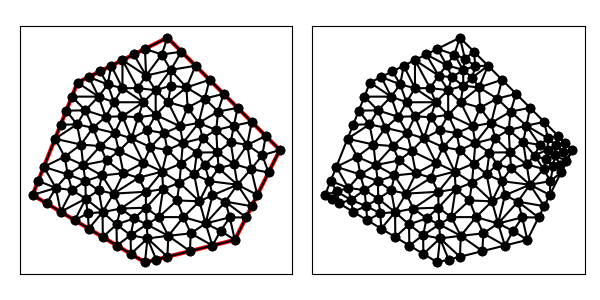

The file beside this chart, header and first rows:
1.500000000000000000e+01, 1.000000000000000000e+01, 1.000000000000000000e+01, 1.500000000000000000e+01, 6.000000000000000000e+00, 1.300000000000000000e+01, 4.000000000000000000e+00, 8.000000000000000000e+00, 9.000000000000000000e+00, 5.000000000000000000e+00, 1.300000000000000000e+01, 6.000000000000000000e+00, 8.934604328741990287e+00, 9.431692234014020570e+00, 9.247098707841820087e+00, 1.012865731443137030e+01, 8.398594101108393772e+00, 1.051369717350711674e+01, 8.860099045897401382e+00, 1.002468224065083469e+01, 0.000000000000000000e+00, 5.000000000000000000e-01
1.500000000000000000e+01, 1.000000000000000000e+01, 1.000000000000000000e+01, 1.500000000000000000e+01, 6.000000000000000000e+00, 1.300000000000000000e+01, 4.000000000000000000e+00, 8.000000000000000000e+00, 9.000000000000000000e+00, 5.000000000000000000e+00, 1.300000000000000000e+01, 6.000000000000000000e+00, 1.225452717496522581e+01, 1.171083621820301879e+01, 1.166252969940086004e+01, 1.228752969940086004e+01, 1.139024016346966128e+01, 1.120389034451048360e+01, 1.176909901261191571e+01, 1.173408542070478688e+01, 0.000000000000000000e+00, 5.000000000000000000e-01
1.500000000000000000e+01, 1.000000000000000000e+01, 1.000000000000000000e+01, 1.500000000000000000e+01, 6.000000000000000000e+00, 1.300000000000000000e+01, 4.000000000000000000e+00, 8.000000000000000000e+00, 9.000000000000000000e+00, 5.000000000000000000e+00, 1.300000000000000000e+01, 6.000000000000000000e+00, 7.500000000000000000e+00, 1.375000000000000000e+01, 7.000000000000000000e+00, 1.350000000000000000e+01, 7.343750000000000000e+00, 1.291666666666666607e+01, 7.281250000000000000e+00, 1.338888888888888751e+01, 1.000000000000000000e+00, 5.000000000000000000e-01
1.500000000000000000e+01, 1.000000000000000000e+01, 1.000000000000000000e+01, 1.500000000000000000e+01, 6.000000000000000000e+00, 1.300000000000000000e+01, 4.000000000000000000e+00, 8.000000000000000000e+00, 9.000000000000000000e+00, 5.000000000000000000e+00, 1.300000000000000000e+01, 6.000000000000000000e+00, 7.623161764705882248e+00, 1.212500000000000000e+01, 7.343750000000000000e+00, 1.291666666666666607e+01, 6.937500000000000000e+00, 1.237500000000000000e+01, 7.301470588235294379e+00, 1.247222222222222143e+01, 0.000000000000000000e+00, 5.000000000000000000e-01
1.500000000000000000e+01, 1.000000000000000000e+01, 1.000000000000000000e+01, 1.500000000000000000e+01, 6.000000000000000000e+00, 1.300000000000000000e+01, 4.000000000000000000e+00, 8.000000000000000000e+00, 9.000000000000000000e+00, 5.000000000000000000e+00, 1.300000000000000000e+01, 6.000000000000000000e+00, 7.623161764705882248e+00, 1.212500000000000000e+01, 8.919471153846153300e+00, 1.212500000000000000e+01, 8.000000000000000000e+00, 1.275000000000000000e+01, 8.180877639517346367e+00, 1.233333333333333393e+01, 0.000000000000000000e+00, 4.899204649413357870e-01
1.500000000000000000e+01, 1.000000000000000000e+01, 1.000000000000000000e+01, 1.500000000000000000e+01, 6.000000000000000000e+00, 1.300000000000000000e+01, 4.000000000000000000e+00, 8.000000000000000000e+00, 9.000000000000000000e+00, 5.000000000000000000e+00, 1.300000000000000000e+01, 6.000000000000000000e+00, 7.252637792922046245e+00, 1.147549019607843057e+01, 6.348040109137504494e+00, 1.176513274898373851e+01, 6.686229674796747346e+00, 1.098729674796747879e+01, 6.762302525618767213e+00, 1.140930656434321655e+01, 0.000000000000000000e+00, 5.000000000000000000e-01
1.500000000000000000e+01, 1.000000000000000000e+01, 1.000000000000000000e+01, 1.500000000000000000e+01, 6.000000000000000000e+00, 1.300000000000000000e+01, 4.000000000000000000e+00, 8.000000000000000000e+00, 9.000000000000000000e+00, 5.000000000000000000e+00, 1.300000000000000000e+01, 6.000000000000000000e+00, 8.673662266328181047e+00, 1.275221907191327908e+01, 8.000000000000000000e+00, 1.275000000000000000e+01, 8.919471153846153300e+00, 1.212500000000000000e+01, 8.531044473391444782e+00, 1.254240635730442754e+01, 0.000000000000000000e+00, 4.899204649413357870e-01
1.500000000000000000e+01, 1.000000000000000000e+01, 1.000000000000000000e+01, 1.500000000000000000e+01, 6.000000000000000000e+00, 1.300000000000000000e+01, 4.000000000000000000e+00, 8.000000000000000000e+00, 9.000000000000000000e+00, 5.000000000000000000e+00, 1.300000000000000000e+01, 6.000000000000000000e+00, 8.000000000000000000e+00, 1.150000000000000000e+01, 7.623161764705882248e+00, 1.212500000000000000e+01, 7.252637792922046245e+00, 1.147549019607843057e+01, 7.625266519209309202e+00, 1.170016339869281019e+01, 0.000000000000000000e+00, 5.000000000000000000e-01
1.500000000000000000e+01, 1.000000000000000000e+01, 1.000000000000000000e+01, 1.500000000000000000e+01, 6.000000000000000000e+00, 1.300000000000000000e+01, 4.000000000000000000e+00, 8.000000000000000000e+00, 9.000000000000000000e+00, 5.000000000000000000e+00, 1.300000000000000000e+01, 6.000000000000000000e+00, 1.000000000000000000e+01, 1.000000000000000000e+01, 9.764868399286703138e+00, 9.040204426529879100e+00, 1.061014457410440137e+01, 9.398128047616522096e+00, 1.012500432446370269e+01, 9.479444158048799807e+00, 0.000000000000000000e+00, 5.000000000000000000e-01
1.500000000000000000e+01, 1.000000000000000000e+01, 1.000000000000000000e+01, 1.500000000000000000e+01, 6.000000000000000000e+00, 1.300000000000000000e+01, 4.000000000000000000e+00, 8.000000000000000000e+00, 9.000000000000000000e+00, 5.000000000000000000e+00, 1.300000000000000000e+01, 6.000000000000000000e+00, 7.927204581211205081e+00, 7.396693771912310922e+00, 7.114582779889894404e+00, 7.235514912026550505e+00, 7.734786268525380315e+00, 6.686026434842266220e+00, 7.592191209875493563e+00, 7.106078372927043141e+00, 0.000000000000000000e+00, 5.000000000000000000e-01
1.500000000000000000e+01, 1.000000000000000000e+01, 1.000000000000000000e+01, 1.500000000000000000e+01, 6.000000000000000000e+00, 1.300000000000000000e+01, 4.000000000000000000e+00, 8.000000000000000000e+00, 9.000000000000000000e+00, 5.000000000000000000e+00, 1.300000000000000000e+01, 6.000000000000000000e+00, 1.295773828837685571e+01, 1.108273828837685571e+01, 1.281578558958365832e+01, 1.034992003228810731e+01, 1.355210277183900658e+01, 1.022740402408032168e+01, 1.310854221659983843e+01, 1.055335411491509490e+01, 0.000000000000000000e+00, 3.969054559626918888e-01
1.500000000000000000e+01, 1.000000000000000000e+01, 1.000000000000000000e+01, 1.500000000000000000e+01, 6.000000000000000000e+00, 1.300000000000000000e+01, 4.000000000000000000e+00, 8.000000000000000000e+00, 9.000000000000000000e+00, 5.000000000000000000e+00, 1.300000000000000000e+01, 6.000000000000000000e+00, 8.700784433263365258e+00, 1.145788004788399839e+01, 9.480380636994425458e+00, 1.156336021250143453e+01, 8.919471153846153300e+00, 1.212500000000000000e+01, 9.033545408034648005e+00, 1.171541342012847764e+01, 0.000000000000000000e+00, 4.899204649413357870e-01
1.500000000000000000e+01, 1.000000000000000000e+01, 1.000000000000000000e+01, 1.500000000000000000e+01, 6.000000000000000000e+00, 1.300000000000000000e+01, 4.000000000000000000e+00, 8.000000000000000000e+00, 9.000000000000000000e+00, 5.000000000000000000e+00, 1.300000000000000000e+01, 6.000000000000000000e+00, 8.673662266328181047e+00, 1.275221907191327908e+01, 8.000000000000000000e+00, 1.400000000000000000e+01, 8.000000000000000000e+00, 1.275000000000000000e+01, 8.224554088776059757e+00, 1.316740635730442754e+01, 1.000000000000000000e+00, 5.000000000000000000e-01
1.500000000000000000e+01, 1.000000000000000000e+01, 1.000000000000000000e+01, 1.500000000000000000e+01, 6.000000000000000000e+00, 1.300000000000000000e+01, 4.000000000000000000e+00, 8.000000000000000000e+00, 9.000000000000000000e+00, 5.000000000000000000e+00, 1.300000000000000000e+01, 6.000000000000000000e+00, 6.937500000000000000e+00, 1.237500000000000000e+01, 6.500000000000000000e+00, 1.325000000000000000e+01, 6.000000000000000000e+00, 1.300000000000000000e+01, 6.479166666666666963e+00, 1.287500000000000000e+01, 1.000000000000000000e+00, 5.000000000000000000e-01
1.500000000000000000e+01, 1.000000000000000000e+01, 1.000000000000000000e+01, 1.500000000000000000e+01, 6.000000000000000000e+00, 1.300000000000000000e+01, 4.000000000000000000e+00, 8.000000000000000000e+00, 9.000000000000000000e+00, 5.000000000000000000e+00, 1.300000000000000000e+01, 6.000000000000000000e+00, 5.000000000000000000e+00, 1.050000000000000000e+01, 5.427174919338416004e+00, 9.703037627056254166e+00, 6.153198939591226768e+00, 1.024203350609045771e+01, 5.526791286309880924e+00, 1.014835704438223729e+01, 1.000000000000000000e+00, 5.000000000000000000e-01
1.500000000000000000e+01, 1.000000000000000000e+01, 1.000000000000000000e+01, 1.500000000000000000e+01, 6.000000000000000000e+00, 1.300000000000000000e+01, 4.000000000000000000e+00, 8.000000000000000000e+00, 9.000000000000000000e+00, 5.000000000000000000e+00, 1.300000000000000000e+01, 6.000000000000000000e+00, 8.000000000000000000e+00, 1.275000000000000000e+01, 8.000000000000000000e+00, 1.400000000000000000e+01, 7.500000000000000000e+00, 1.375000000000000000e+01, 7.833333333333333037e+00, 1.350000000000000000e+01, 1.000000000000000000e+00, 5.000000000000000000e-01
1.500000000000000000e+01, 1.000000000000000000e+01, 1.000000000000000000e+01, 1.500000000000000000e+01, 6.000000000000000000e+00, 1.300000000000000000e+01, 4.000000000000000000e+00, 8.000000000000000000e+00, 9.000000000000000000e+00, 5.000000000000000000e+00, 1.300000000000000000e+01, 6.000000000000000000e+00, 8.919471153846153300e+00, 1.212500000000000000e+01, 7.623161764705882248e+00, 1.212500000000000000e+01, 8.000000000000000000e+00, 1.150000000000000000e+01, 8.180877639517346367e+00, 1.191666666666666607e+01, 0.000000000000000000e+00, 4.899204649413357870e-01
1.500000000000000000e+01, 1.000000000000000000e+01, 1.000000000000000000e+01, 1.500000000000000000e+01, 6.000000000000000000e+00, 1.300000000000000000e+01, 4.000000000000000000e+00, 8.000000000000000000e+00, 9.000000000000000000e+00, 5.000000000000000000e+00, 1.300000000000000000e+01, 6.000000000000000000e+00, 7.500000000000000000e+00, 1.375000000000000000e+01, 7.343750000000000000e+00, 1.291666666666666607e+01, 8.000000000000000000e+00, 1.275000000000000000e+01, 7.614583333333333037e+00, 1.313888888888888751e+01, 1.000000000000000000e+00, 5.000000000000000000e-01
1.500000000000000000e+01, 1.000000000000000000e+01, 1.000000000000000000e+01, 1.500000000000000000e+01, 6.000000000000000000e+00, 1.300000000000000000e+01, 4.000000000000000000e+00, 8.000000000000000000e+00, 9.000000000000000000e+00, 5.000000000000000000e+00, 1.300000000000000000e+01, 6.000000000000000000e+00, 6.500000000000000000e+00, 1.325000000000000000e+01, 7.343750000000000000e+00, 1.291666666666666607e+01, 7.000000000000000000e+00, 1.350000000000000000e+01, 6.947916666666666963e+00, 1.322222222222222143e+01, 1.000000000000000000e+00, 5.000000000000000000e-01
1.500000000000000000e+01, 1.000000000000000000e+01, 1.000000000000000000e+01, 1.500000000000000000e+01, 6.000000000000000000e+00, 1.300000000000000000e+01, 4.000000000000000000e+00, 8.000000000000000000e+00, 9.000000000000000000e+00, 5.000000000000000000e+00, 1.300000000000000000e+01, 6.000000000000000000e+00, 7.343750000000000000e+00, 1.291666666666666607e+01, 7.623161764705882248e+00, 1.212500000000000000e+01, 8.000000000000000000e+00, 1.275000000000000000e+01, 7.655637254901961342e+00, 1.259722222222222143e+01, 0.000000000000000000e+00, 5.000000000000000000e-01
1.500000000000000000e+01, 1.000000000000000000e+01, 1.000000000000000000e+01, 1.500000000000000000e+01, 6.000000000000000000e+00, 1.300000000000000000e+01, 4.000000000000000000e+00, 8.000000000000000000e+00, 9.000000000000000000e+00, 5.000000000000000000e+00, 1.300000000000000000e+01, 6.000000000000000000e+00, 7.343750000000000000e+00, 1.291666666666666607e+01, 6.500000000000000000e+00, 1.325000000000000000e+01, 6.937500000000000000e+00, 1.237500000000000000e+01, 6.927083333333333037e+00, 1.284722222222222143e+01, 1.000000000000000000e+00, 5.000000000000000000e-01
1.500000000000000000e+01, 1.000000000000000000e+01, 1.000000000000000000e+01, 1.500000000000000000e+01, 6.000000000000000000e+00, 1.300000000000000000e+01, 4.000000000000000000e+00, 8.000000000000000000e+00, 9.000000000000000000e+00, 5.000000000000000000e+00, 1.300000000000000000e+01, 6.000000000000000000e+00, 5.750000000000000000e+00, 1.237500000000000000e+01, 5.500000000000000000e+00, 1.175000000000000000e+01, 6.348040109137504494e+00, 1.176513274898373851e+01, 5.866013369712501202e+00, 1.196337758299458010e+01, 1.000000000000000000e+00, 5.000000000000000000e-01
1.500000000000000000e+01, 1.000000000000000000e+01, 1.000000000000000000e+01, 1.500000000000000000e+01, 6.000000000000000000e+00, 1.300000000000000000e+01, 4.000000000000000000e+00, 8.000000000000000000e+00, 9.000000000000000000e+00, 5.000000000000000000e+00, 1.300000000000000000e+01, 6.000000000000000000e+00, 6.937500000000000000e+00, 1.237500000000000000e+01, 6.348040109137504494e+00, 1.176513274898373851e+01, 7.252637792922046245e+00, 1.147549019607843057e+01, 6.846059300686516913e+00, 1.187187431502072421e+01, 0.000000000000000000e+00, 5.000000000000000000e-01
1.500000000000000000e+01, 1.000000000000000000e+01, 1.000000000000000000e+01, 1.500000000000000000e+01, 6.000000000000000000e+00, 1.300000000000000000e+01, 4.000000000000000000e+00, 8.000000000000000000e+00, 9.000000000000000000e+00, 5.000000000000000000e+00, 1.300000000000000000e+01, 6.000000000000000000e+00, 1.056095494213161246e+01, 1.105448044202747582e+01, 1.003125000000000000e+01, 1.212500000000000000e+01, 9.480380636994425458e+00, 1.156336021250143453e+01, 1.002419519304201323e+01, 1.158094688484297130e+01, 0.000000000000000000e+00, 5.000000000000000000e-01
1.500000000000000000e+01, 1.000000000000000000e+01, 1.000000000000000000e+01, 1.500000000000000000e+01, 6.000000000000000000e+00, 1.300000000000000000e+01, 4.000000000000000000e+00, 8.000000000000000000e+00, 9.000000000000000000e+00, 5.000000000000000000e+00, 1.300000000000000000e+01, 6.000000000000000000e+00, 6.937500000000000000e+00, 1.237500000000000000e+01, 6.000000000000000000e+00, 1.300000000000000000e+01, 5.750000000000000000e+00, 1.237500000000000000e+01, 6.229166666666666963e+00, 1.258333333333333393e+01, 1.000000000000000000e+00, 5.000000000000000000e-01
1.500000000000000000e+01, 1.000000000000000000e+01, 1.000000000000000000e+01, 1.500000000000000000e+01, 6.000000000000000000e+00, 1.300000000000000000e+01, 4.000000000000000000e+00, 8.000000000000000000e+00, 9.000000000000000000e+00, 5.000000000000000000e+00, 1.300000000000000000e+01, 6.000000000000000000e+00, 1.014477905236413235e+01, 1.356163254385872108e+01, 9.052371757151725262e+00, 1.330935899591329985e+01, 9.475360576923076650e+00, 1.266225801321843747e+01, 9.557503795479645348e+00, 1.317774985099681828e+01, 0.000000000000000000e+00, 2.540721774904166619e-01
1.500000000000000000e+01, 1.000000000000000000e+01, 1.000000000000000000e+01, 1.500000000000000000e+01, 6.000000000000000000e+00, 1.300000000000000000e+01, 4.000000000000000000e+00, 8.000000000000000000e+00, 9.000000000000000000e+00, 5.000000000000000000e+00, 1.300000000000000000e+01, 6.000000000000000000e+00, 7.088704822008208950e+00, 8.865638900163178349e+00, 6.939419052915099861e+00, 8.201260096882133865e+00, 7.605306070146551356e+00, 8.058852529016260036e+00, 7.211143315023286426e+00, 8.375250508687191342e+00, 0.000000000000000000e+00, 5.000000000000000000e-01
1.500000000000000000e+01, 1.000000000000000000e+01, 1.000000000000000000e+01, 1.500000000000000000e+01, 6.000000000000000000e+00, 1.300000000000000000e+01, 4.000000000000000000e+00, 8.000000000000000000e+00, 9.000000000000000000e+00, 5.000000000000000000e+00, 1.300000000000000000e+01, 6.000000000000000000e+00, 8.398594101108393772e+00, 1.051369717350711674e+01, 8.700784433263365258e+00, 1.145788004788399839e+01, 8.000000000000000000e+00, 1.150000000000000000e+01, 8.366459511457252418e+00, 1.115719240713037230e+01, 0.000000000000000000e+00, 5.000000000000000000e-01
1.500000000000000000e+01, 1.000000000000000000e+01, 1.000000000000000000e+01, 1.500000000000000000e+01, 6.000000000000000000e+00, 1.300000000000000000e+01, 4.000000000000000000e+00, 8.000000000000000000e+00, 9.000000000000000000e+00, 5.000000000000000000e+00, 1.300000000000000000e+01, 6.000000000000000000e+00, 6.937500000000000000e+00, 1.237500000000000000e+01, 7.252637792922046245e+00, 1.147549019607843057e+01, 7.623161764705882248e+00, 1.212500000000000000e+01, 7.271099852542643127e+00, 1.199183006535947804e+01, 0.000000000000000000e+00, 5.000000000000000000e-01
1.500000000000000000e+01, 1.000000000000000000e+01, 1.000000000000000000e+01, 1.500000000000000000e+01, 6.000000000000000000e+00, 1.300000000000000000e+01, 4.000000000000000000e+00, 8.000000000000000000e+00, 9.000000000000000000e+00, 5.000000000000000000e+00, 1.300000000000000000e+01, 6.000000000000000000e+00, 6.153198939591226768e+00, 1.024203350609045771e+01, 7.012613736112206730e+00, 1.017438917069401860e+01, 6.686229674796747346e+00, 1.098729674796747879e+01, 6.617347450166726652e+00, 1.046790647491731896e+01, 0.000000000000000000e+00, 5.000000000000000000e-01
1.500000000000000000e+01, 1.000000000000000000e+01, 1.000000000000000000e+01, 1.500000000000000000e+01, 6.000000000000000000e+00, 1.300000000000000000e+01, 4.000000000000000000e+00, 8.000000000000000000e+00, 9.000000000000000000e+00, 5.000000000000000000e+00, 1.300000000000000000e+01, 6.000000000000000000e+00, 8.700784433263365258e+00, 1.145788004788399839e+01, 8.919471153846153300e+00, 1.212500000000000000e+01, 8.000000000000000000e+00, 1.150000000000000000e+01, 8.540085195703172261e+00, 1.169429334929466613e+01, 0.000000000000000000e+00, 4.899204649413357870e-01
1.500000000000000000e+01, 1.000000000000000000e+01, 1.000000000000000000e+01, 1.500000000000000000e+01, 6.000000000000000000e+00, 1.300000000000000000e+01, 4.000000000000000000e+00, 8.000000000000000000e+00, 9.000000000000000000e+00, 5.000000000000000000e+00, 1.300000000000000000e+01, 6.000000000000000000e+00, 9.052371757151725262e+00, 1.330935899591329985e+01, 1.014477905236413235e+01, 1.356163254385872108e+01, 9.750777797970641814e+00, 1.424844440405871637e+01, 9.649309535828832551e+00, 1.370647864794357851e+01, 0.000000000000000000e+00, 2.540721774904166619e-01
1.500000000000000000e+01, 1.000000000000000000e+01, 1.000000000000000000e+01, 1.500000000000000000e+01, 6.000000000000000000e+00, 1.300000000000000000e+01, 4.000000000000000000e+00, 8.000000000000000000e+00, 9.000000000000000000e+00, 5.000000000000000000e+00, 1.300000000000000000e+01, 6.000000000000000000e+00, 8.000000000000000000e+00, 1.150000000000000000e+01, 7.252637792922046245e+00, 1.147549019607843057e+01, 7.650368269107949537e+00, 1.075442253545315552e+01, 7.634335354009998298e+00, 1.124330424384386085e+01, 0.000000000000000000e+00, 5.000000000000000000e-01
1.500000000000000000e+01, 1.000000000000000000e+01, 1.000000000000000000e+01, 1.500000000000000000e+01, 6.000000000000000000e+00, 1.300000000000000000e+01, 4.000000000000000000e+00, 8.000000000000000000e+00, 9.000000000000000000e+00, 5.000000000000000000e+00, 1.300000000000000000e+01, 6.000000000000000000e+00, 9.480380636994425458e+00, 1.156336021250143453e+01, 9.095449862637362770e+00, 1.087726648351648429e+01, 9.853795882567617070e+00, 1.075422323202570496e+01, 9.476542127399801174e+00, 1.106494997601454067e+01, 0.000000000000000000e+00, 5.000000000000000000e-01
1.500000000000000000e+01, 1.000000000000000000e+01, 1.000000000000000000e+01, 1.500000000000000000e+01, 6.000000000000000000e+00, 1.300000000000000000e+01, 4.000000000000000000e+00, 8.000000000000000000e+00, 9.000000000000000000e+00, 5.000000000000000000e+00, 1.300000000000000000e+01, 6.000000000000000000e+00, 8.398594101108393772e+00, 1.051369717350711674e+01, 8.000000000000000000e+00, 1.150000000000000000e+01, 7.650368269107949537e+00, 1.075442253545315552e+01, 8.016320790072114733e+00, 1.092270656965342290e+01, 0.000000000000000000e+00, 5.000000000000000000e-01
1.500000000000000000e+01, 1.000000000000000000e+01, 1.000000000000000000e+01, 1.500000000000000000e+01, 6.000000000000000000e+00, 1.300000000000000000e+01, 4.000000000000000000e+00, 8.000000000000000000e+00, 9.000000000000000000e+00, 5.000000000000000000e+00, 1.300000000000000000e+01, 6.000000000000000000e+00, 8.000000000000000000e+00, 1.400000000000000000e+01, 9.052371757151725262e+00, 1.330935899591329985e+01, 8.500000000000000000e+00, 1.425000000000000000e+01, 8.517457252383907829e+00, 1.385311966530443328e+01, 1.000000000000000000e+00, 5.000000000000000000e-01
1.500000000000000000e+01, 1.000000000000000000e+01, 1.000000000000000000e+01, 1.500000000000000000e+01, 6.000000000000000000e+00, 1.300000000000000000e+01, 4.000000000000000000e+00, 8.000000000000000000e+00, 9.000000000000000000e+00, 5.000000000000000000e+00, 1.300000000000000000e+01, 6.000000000000000000e+00, 9.480380636994425458e+00, 1.156336021250143453e+01, 8.700784433263365258e+00, 1.145788004788399839e+01, 9.095449862637362770e+00, 1.087726648351648429e+01, 9.092204977631718421e+00, 1.129950224796730573e+01, 0.000000000000000000e+00, 5.000000000000000000e-01
1.500000000000000000e+01, 1.000000000000000000e+01, 1.000000000000000000e+01, 1.500000000000000000e+01, 6.000000000000000000e+00, 1.300000000000000000e+01, 4.000000000000000000e+00, 8.000000000000000000e+00, 9.000000000000000000e+00, 5.000000000000000000e+00, 1.300000000000000000e+01, 6.000000000000000000e+00, 9.095449862637362770e+00, 1.087726648351648429e+01, 9.247098707841820087e+00, 1.012865731443137030e+01, 9.853795882567617070e+00, 1.075422323202570496e+01, 9.398781484348932125e+00, 1.058671567665785318e+01, 0.000000000000000000e+00, 5.000000000000000000e-01
1.500000000000000000e+01, 1.000000000000000000e+01, 1.000000000000000000e+01, 1.500000000000000000e+01, 6.000000000000000000e+00, 1.300000000000000000e+01, 4.000000000000000000e+00, 8.000000000000000000e+00, 9.000000000000000000e+00, 5.000000000000000000e+00, 1.300000000000000000e+01, 6.000000000000000000e+00, 9.480380636994425458e+00, 1.156336021250143453e+01, 1.003125000000000000e+01, 1.212500000000000000e+01, 9.475360576923076650e+00, 1.266225801321843747e+01, 9.662330404639167369e+00, 1.211687274190662400e+01, 0.000000000000000000e+00, 5.000000000000000000e-01
1.500000000000000000e+01, 1.000000000000000000e+01, 1.000000000000000000e+01, 1.500000000000000000e+01, 6.000000000000000000e+00, 1.300000000000000000e+01, 4.000000000000000000e+00, 8.000000000000000000e+00, 9.000000000000000000e+00, 5.000000000000000000e+00, 1.300000000000000000e+01, 6.000000000000000000e+00, 1.281578558958365832e+01, 1.034992003228810731e+01, 1.217164470967106382e+01, 1.088854254847338510e+01, 1.222345473510015346e+01, 9.895698363960333310e+00, 1.240362834478495735e+01, 1.037805364824060916e+01, 0.000000000000000000e+00, 4.171009299767127199e-01
1.500000000000000000e+01, 1.000000000000000000e+01, 1.000000000000000000e+01, 1.500000000000000000e+01, 6.000000000000000000e+00, 1.300000000000000000e+01, 4.000000000000000000e+00, 8.000000000000000000e+00, 9.000000000000000000e+00, 5.000000000000000000e+00, 1.300000000000000000e+01, 6.000000000000000000e+00, 1.003125000000000000e+01, 1.212500000000000000e+01, 1.089694955705254920e+01, 1.188704601850457188e+01, 1.084607726047424059e+01, 1.278341080464431911e+01, 1.059142560584226267e+01, 1.226515227438296307e+01, 0.000000000000000000e+00, 5.000000000000000000e-01
1.500000000000000000e+01, 1.000000000000000000e+01, 1.000000000000000000e+01, 1.500000000000000000e+01, 6.000000000000000000e+00, 1.300000000000000000e+01, 4.000000000000000000e+00, 8.000000000000000000e+00, 9.000000000000000000e+00, 5.000000000000000000e+00, 1.300000000000000000e+01, 6.000000000000000000e+00, 9.480380636994425458e+00, 1.156336021250143453e+01, 9.475360576923076650e+00, 1.266225801321843747e+01, 8.919471153846153300e+00, 1.212500000000000000e+01, 9.291737455921218469e+00, 1.211687274190662400e+01, 0.000000000000000000e+00, 4.899204649413357870e-01
1.500000000000000000e+01, 1.000000000000000000e+01, 1.000000000000000000e+01, 1.500000000000000000e+01, 6.000000000000000000e+00, 1.300000000000000000e+01, 4.000000000000000000e+00, 8.000000000000000000e+00, 9.000000000000000000e+00, 5.000000000000000000e+00, 1.300000000000000000e+01, 6.000000000000000000e+00, 1.003125000000000000e+01, 1.212500000000000000e+01, 1.084607726047424059e+01, 1.278341080464431911e+01, 1.014859766006842534e+01, 1.285997372891364599e+01, 1.034197497351422079e+01, 1.258946151118598777e+01, 0.000000000000000000e+00, 5.000000000000000000e-01
1.500000000000000000e+01, 1.000000000000000000e+01, 1.000000000000000000e+01, 1.500000000000000000e+01, 6.000000000000000000e+00, 1.300000000000000000e+01, 4.000000000000000000e+00, 8.000000000000000000e+00, 9.000000000000000000e+00, 5.000000000000000000e+00, 1.300000000000000000e+01, 6.000000000000000000e+00, 9.475360576923076650e+00, 1.266225801321843747e+01, 8.673662266328181047e+00, 1.275221907191327908e+01, 8.919471153846153300e+00, 1.212500000000000000e+01, 9.022831332365804258e+00, 1.251315902837723826e+01, 0.000000000000000000e+00, 4.899204649413357870e-01
1.500000000000000000e+01, 1.000000000000000000e+01, 1.000000000000000000e+01, 1.500000000000000000e+01, 6.000000000000000000e+00, 1.300000000000000000e+01, 4.000000000000000000e+00, 8.000000000000000000e+00, 9.000000000000000000e+00, 5.000000000000000000e+00, 1.300000000000000000e+01, 6.000000000000000000e+00, 9.052371757151725262e+00, 1.330935899591329985e+01, 9.000000000000000000e+00, 1.450000000000000000e+01, 8.500000000000000000e+00, 1.425000000000000000e+01, 8.850790585717241754e+00, 1.401978633197109936e+01, 1.000000000000000000e+00, 5.000000000000000000e-01
1.500000000000000000e+01, 1.000000000000000000e+01, 1.000000000000000000e+01, 1.500000000000000000e+01, 6.000000000000000000e+00, 1.300000000000000000e+01, 4.000000000000000000e+00, 8.000000000000000000e+00, 9.000000000000000000e+00, 5.000000000000000000e+00, 1.300000000000000000e+01, 6.000000000000000000e+00, 8.000000000000000000e+00, 1.400000000000000000e+01, 8.673662266328181047e+00, 1.275221907191327908e+01, 9.052371757151725262e+00, 1.330935899591329985e+01, 8.575344674493301511e+00, 1.335385935594219298e+01, 1.000000000000000000e+00, 5.000000000000000000e-01
1.500000000000000000e+01, 1.000000000000000000e+01, 1.000000000000000000e+01, 1.500000000000000000e+01, 6.000000000000000000e+00, 1.300000000000000000e+01, 4.000000000000000000e+00, 8.000000000000000000e+00, 9.000000000000000000e+00, 5.000000000000000000e+00, 1.300000000000000000e+01, 6.000000000000000000e+00, 1.014477905236413235e+01, 1.356163254385872108e+01, 1.014859766006842534e+01, 1.285997372891364599e+01, 1.084607726047424059e+01, 1.278341080464431911e+01, 1.037981799096893276e+01, 1.306833902580556206e+01, 0.000000000000000000e+00, 2.540721774904166619e-01
1.500000000000000000e+01, 1.000000000000000000e+01, 1.000000000000000000e+01, 1.500000000000000000e+01, 6.000000000000000000e+00, 1.300000000000000000e+01, 4.000000000000000000e+00, 8.000000000000000000e+00, 9.000000000000000000e+00, 5.000000000000000000e+00, 1.300000000000000000e+01, 6.000000000000000000e+00, 8.673662266328181047e+00, 1.275221907191327908e+01, 9.475360576923076650e+00, 1.266225801321843747e+01, 9.052371757151725262e+00, 1.330935899591329985e+01, 9.067131533467660987e+00, 1.290794536034833762e+01, 0.000000000000000000e+00, 5.000000000000000000e-01
1.500000000000000000e+01, 1.000000000000000000e+01, 1.000000000000000000e+01, 1.500000000000000000e+01, 6.000000000000000000e+00, 1.300000000000000000e+01, 4.000000000000000000e+00, 8.000000000000000000e+00, 9.000000000000000000e+00, 5.000000000000000000e+00, 1.300000000000000000e+01, 6.000000000000000000e+00, 1.000000000000000000e+01, 1.500000000000000000e+01, 9.750777797970641814e+00, 1.424844440405871637e+01, 1.062500000000000000e+01, 1.437500000000000000e+01, 1.012525926599021453e+01, 1.454114813468623879e+01, 1.000000000000000000e+00, 5.000000000000000000e-01
1.500000000000000000e+01, 1.000000000000000000e+01, 1.000000000000000000e+01, 1.500000000000000000e+01, 6.000000000000000000e+00, 1.300000000000000000e+01, 4.000000000000000000e+00, 8.000000000000000000e+00, 9.000000000000000000e+00, 5.000000000000000000e+00, 1.300000000000000000e+01, 6.000000000000000000e+00, 1.084607726047424059e+01, 1.278341080464431911e+01, 1.125000000000000000e+01, 1.375000000000000000e+01, 1.014477905236413235e+01, 1.356163254385872108e+01, 1.074695210427945824e+01, 1.336501444950101281e+01, 1.000000000000000000e+00, 2.540721774904166619e-01
1.500000000000000000e+01, 1.000000000000000000e+01, 1.000000000000000000e+01, 1.500000000000000000e+01, 6.000000000000000000e+00, 1.300000000000000000e+01, 4.000000000000000000e+00, 8.000000000000000000e+00, 9.000000000000000000e+00, 5.000000000000000000e+00, 1.300000000000000000e+01, 6.000000000000000000e+00, 9.000000000000000000e+00, 1.450000000000000000e+01, 9.750777797970641814e+00, 1.424844440405871637e+01, 1.000000000000000000e+01, 1.500000000000000000e+01, 9.583592599323546679e+00, 1.458281480135290487e+01, 1.000000000000000000e+00, 5.000000000000000000e-01
1.500000000000000000e+01, 1.000000000000000000e+01, 1.000000000000000000e+01, 1.500000000000000000e+01, 6.000000000000000000e+00, 1.300000000000000000e+01, 4.000000000000000000e+00, 8.000000000000000000e+00, 9.000000000000000000e+00, 5.000000000000000000e+00, 1.300000000000000000e+01, 6.000000000000000000e+00, 1.089694955705254920e+01, 1.188704601850457188e+01, 1.003125000000000000e+01, 1.212500000000000000e+01, 1.056095494213161246e+01, 1.105448044202747582e+01, 1.049638483306138781e+01, 1.168884215351068256e+01, 0.000000000000000000e+00, 5.000000000000000000e-01
1.500000000000000000e+01, 1.000000000000000000e+01, 1.000000000000000000e+01, 1.500000000000000000e+01, 6.000000000000000000e+00, 1.300000000000000000e+01, 4.000000000000000000e+00, 8.000000000000000000e+00, 9.000000000000000000e+00, 5.000000000000000000e+00, 1.300000000000000000e+01, 6.000000000000000000e+00, 1.187500000000000000e+01, 1.312500000000000000e+01, 1.125000000000000000e+01, 1.375000000000000000e+01, 1.084607726047424059e+01, 1.278341080464431911e+01, 1.132369242015808020e+01, 1.321947026821477245e+01, 1.000000000000000000e+00, 5.000000000000000000e-01
1.500000000000000000e+01, 1.000000000000000000e+01, 1.000000000000000000e+01, 1.500000000000000000e+01, 6.000000000000000000e+00, 1.300000000000000000e+01, 4.000000000000000000e+00, 8.000000000000000000e+00, 9.000000000000000000e+00, 5.000000000000000000e+00, 1.300000000000000000e+01, 6.000000000000000000e+00, 9.052371757151725262e+00, 1.330935899591329985e+01, 9.750777797970641814e+00, 1.424844440405871637e+01, 9.000000000000000000e+00, 1.450000000000000000e+01, 9.267716518374122359e+00, 1.401926779999067207e+01, 1.000000000000000000e+00, 5.000000000000000000e-01
1.500000000000000000e+01, 1.000000000000000000e+01, 1.000000000000000000e+01, 1.500000000000000000e+01, 6.000000000000000000e+00, 1.300000000000000000e+01, 4.000000000000000000e+00, 8.000000000000000000e+00, 9.000000000000000000e+00, 5.000000000000000000e+00, 1.300000000000000000e+01, 6.000000000000000000e+00, 1.014477905236413235e+01, 1.356163254385872108e+01, 1.125000000000000000e+01, 1.375000000000000000e+01, 1.062500000000000000e+01, 1.437500000000000000e+01, 1.067325968412137627e+01, 1.389554418128624036e+01, 1.000000000000000000e+00, 2.540721774904166619e-01
1.500000000000000000e+01, 1.000000000000000000e+01, 1.000000000000000000e+01, 1.500000000000000000e+01, 6.000000000000000000e+00, 1.300000000000000000e+01, 4.000000000000000000e+00, 8.000000000000000000e+00, 9.000000000000000000e+00, 5.000000000000000000e+00, 1.300000000000000000e+01, 6.000000000000000000e+00, 1.062500000000000000e+01, 1.437500000000000000e+01, 9.750777797970641814e+00, 1.424844440405871637e+01, 1.014477905236413235e+01, 1.356163254385872108e+01, 1.017351895011159080e+01, 1.406169231597247915e+01, 1.000000000000000000e+00, 2.540721774904166619e-01
1.500000000000000000e+01, 1.000000000000000000e+01, 1.000000000000000000e+01, 1.500000000000000000e+01, 6.000000000000000000e+00, 1.300000000000000000e+01, 4.000000000000000000e+00, 8.000000000000000000e+00, 9.000000000000000000e+00, 5.000000000000000000e+00, 1.300000000000000000e+01, 6.000000000000000000e+00, 1.014477905236413235e+01, 1.356163254385872108e+01, 9.475360576923076650e+00, 1.266225801321843747e+01, 1.014859766006842534e+01, 1.285997372891364599e+01, 9.922912429785212041e+00, 1.302795476199693603e+01, 0.000000000000000000e+00, 2.540721774904166619e-01
1.500000000000000000e+01, 1.000000000000000000e+01, 1.000000000000000000e+01, 1.500000000000000000e+01, 6.000000000000000000e+00, 1.300000000000000000e+01, 4.000000000000000000e+00, 8.000000000000000000e+00, 9.000000000000000000e+00, 5.000000000000000000e+00, 1.300000000000000000e+01, 6.000000000000000000e+00, 1.003125000000000000e+01, 1.212500000000000000e+01, 1.014859766006842534e+01, 1.285997372891364599e+01, 9.475360576923076650e+00, 1.266225801321843747e+01, 9.885069412330500072e+00, 1.254907724737735997e+01, 0.000000000000000000e+00, 5.000000000000000000e-01
1.500000000000000000e+01, 1.000000000000000000e+01, 1.000000000000000000e+01, 1.500000000000000000e+01, 6.000000000000000000e+00, 1.300000000000000000e+01, 4.000000000000000000e+00, 8.000000000000000000e+00, 9.000000000000000000e+00, 5.000000000000000000e+00, 1.300000000000000000e+01, 6.000000000000000000e+00, 1.089694955705254920e+01, 1.188704601850457188e+01, 1.056095494213161246e+01, 1.105448044202747582e+01, 1.139024016346966128e+01, 1.120389034451048360e+01, 1.094938155421794157e+01, 1.138180560168084376e+01, 0.000000000000000000e+00, 5.000000000000000000e-01
1.500000000000000000e+01, 1.000000000000000000e+01, 1.000000000000000000e+01, 1.500000000000000000e+01, 6.000000000000000000e+00, 1.300000000000000000e+01, 4.000000000000000000e+00, 8.000000000000000000e+00, 9.000000000000000000e+00, 5.000000000000000000e+00, 1.300000000000000000e+01, 6.000000000000000000e+00, 1.084607726047424059e+01, 1.278341080464431911e+01, 1.166252969940086004e+01, 1.228752969940086004e+01, 1.187500000000000000e+01, 1.312500000000000000e+01, 1.146120231995836747e+01, 1.273198016801506149e+01, 1.000000000000000000e+00, 5.000000000000000000e-01
1.500000000000000000e+01, 1.000000000000000000e+01, 1.000000000000000000e+01, 1.500000000000000000e+01, 6.000000000000000000e+00, 1.300000000000000000e+01, 4.000000000000000000e+00, 8.000000000000000000e+00, 9.000000000000000000e+00, 5.000000000000000000e+00, 1.300000000000000000e+01, 6.000000000000000000e+00, 1.157380034957433956e+01, 1.053293628242414393e+01, 1.139024016346966128e+01, 1.120389034451048360e+01, 1.068802427168579783e+01, 1.031043639721009697e+01, 1.121735492824326741e+01, 1.068242100804824268e+01, 0.000000000000000000e+00, 5.000000000000000000e-01
... 155 more rows
